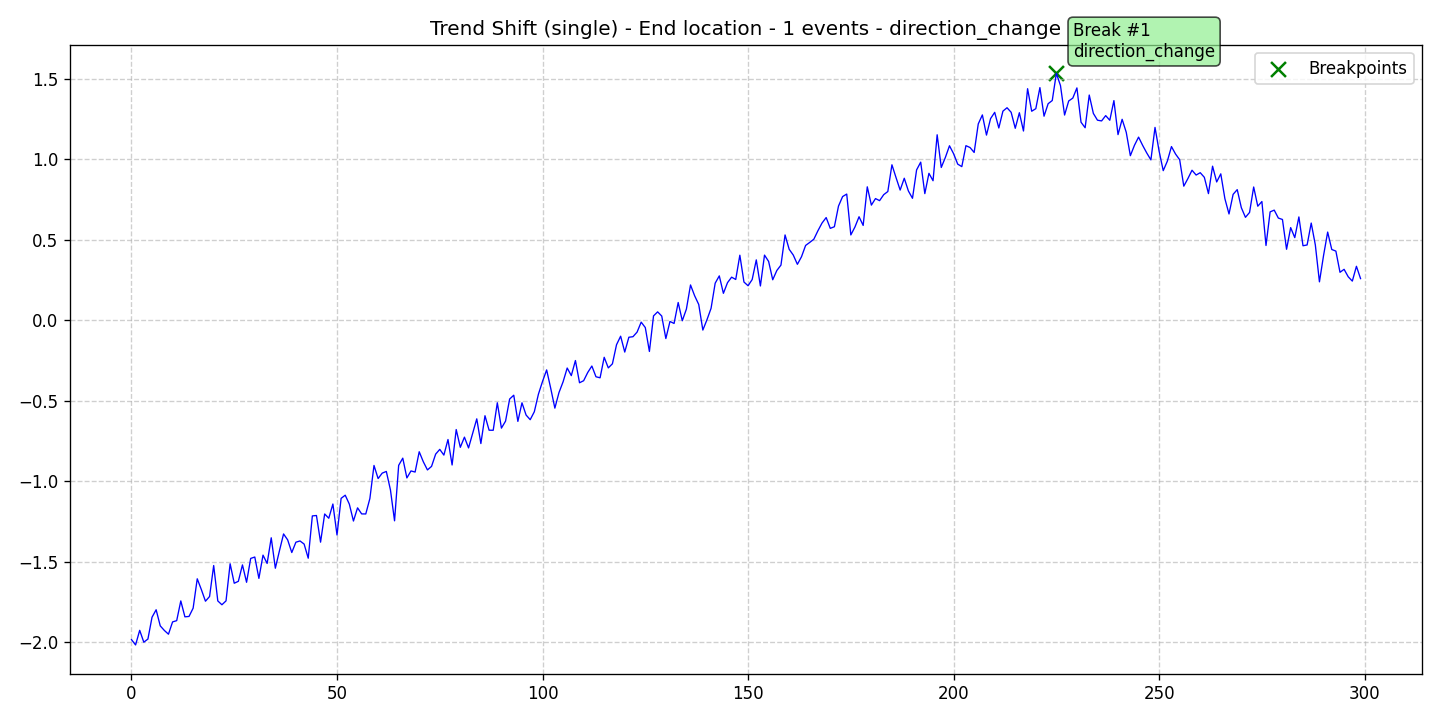

Data behind this chart, as committed beside it:
data, stationary, det_lin_up, det_lin_down, det_quad, det_cubic, det_exp, det_damped, stoc_trend, volatility, single_seas, multiple_seas, point_anom_single, point_anom_multi, collect_anom, context_anom, mean_shift, var_shift, trend_shift, date, is_break, is_anomaly, is_multi, location_beginning
-1.984, 0, 0, 0, 0, 0, 0, 0, 0, 0, 0, 0, 0, 0, 0, 0, 0, 0, 1, 2020-01-01, 0, 0, 0, 0
-2.017, 0, 0, 0, 0, 0, 0, 0, 0, 0, 0, 0, 0, 0, 0, 0, 0, 0, 1, 2020-01-02, 0, 0, 0, 0
-1.926, 0, 0, 0, 0, 0, 0, 0, 0, 0, 0, 0, 0, 0, 0, 0, 0, 0, 1, 2020-01-03, 0, 0, 0, 0
-2, 0, 0, 0, 0, 0, 0, 0, 0, 0, 0, 0, 0, 0, 0, 0, 0, 0, 1, 2020-01-04, 0, 0, 0, 0
-1.98, 0, 0, 0, 0, 0, 0, 0, 0, 0, 0, 0, 0, 0, 0, 0, 0, 0, 1, 2020-01-05, 0, 0, 0, 0
-1.845, 0, 0, 0, 0, 0, 0, 0, 0, 0, 0, 0, 0, 0, 0, 0, 0, 0, 1, 2020-01-06, 0, 0, 0, 0
-1.798, 0, 0, 0, 0, 0, 0, 0, 0, 0, 0, 0, 0, 0, 0, 0, 0, 0, 1, 2020-01-07, 0, 0, 0, 0
-1.898, 0, 0, 0, 0, 0, 0, 0, 0, 0, 0, 0, 0, 0, 0, 0, 0, 0, 1, 2020-01-08, 0, 0, 0, 0
-1.927, 0, 0, 0, 0, 0, 0, 0, 0, 0, 0, 0, 0, 0, 0, 0, 0, 0, 1, 2020-01-09, 0, 0, 0, 0
-1.95, 0, 0, 0, 0, 0, 0, 0, 0, 0, 0, 0, 0, 0, 0, 0, 0, 0, 1, 2020-01-10, 0, 0, 0, 0
-1.874, 0, 0, 0, 0, 0, 0, 0, 0, 0, 0, 0, 0, 0, 0, 0, 0, 0, 1, 2020-01-11, 0, 0, 0, 0
-1.866, 0, 0, 0, 0, 0, 0, 0, 0, 0, 0, 0, 0, 0, 0, 0, 0, 0, 1, 2020-01-12, 0, 0, 0, 0
-1.743, 0, 0, 0, 0, 0, 0, 0, 0, 0, 0, 0, 0, 0, 0, 0, 0, 0, 1, 2020-01-13, 0, 0, 0, 0
-1.842, 0, 0, 0, 0, 0, 0, 0, 0, 0, 0, 0, 0, 0, 0, 0, 0, 0, 1, 2020-01-14, 0, 0, 0, 0
-1.84, 0, 0, 0, 0, 0, 0, 0, 0, 0, 0, 0, 0, 0, 0, 0, 0, 0, 1, 2020-01-15, 0, 0, 0, 0
-1.788, 0, 0, 0, 0, 0, 0, 0, 0, 0, 0, 0, 0, 0, 0, 0, 0, 0, 1, 2020-01-16, 0, 0, 0, 0
-1.606, 0, 0, 0, 0, 0, 0, 0, 0, 0, 0, 0, 0, 0, 0, 0, 0, 0, 1, 2020-01-17, 0, 0, 0, 0
-1.673, 0, 0, 0, 0, 0, 0, 0, 0, 0, 0, 0, 0, 0, 0, 0, 0, 0, 1, 2020-01-18, 0, 0, 0, 0
-1.745, 0, 0, 0, 0, 0, 0, 0, 0, 0, 0, 0, 0, 0, 0, 0, 0, 0, 1, 2020-01-19, 0, 0, 0, 0
-1.716, 0, 0, 0, 0, 0, 0, 0, 0, 0, 0, 0, 0, 0, 0, 0, 0, 0, 1, 2020-01-20, 0, 0, 0, 0
-1.524, 0, 0, 0, 0, 0, 0, 0, 0, 0, 0, 0, 0, 0, 0, 0, 0, 0, 1, 2020-01-21, 0, 0, 0, 0
-1.743, 0, 0, 0, 0, 0, 0, 0, 0, 0, 0, 0, 0, 0, 0, 0, 0, 0, 1, 2020-01-22, 0, 0, 0, 0
-1.767, 0, 0, 0, 0, 0, 0, 0, 0, 0, 0, 0, 0, 0, 0, 0, 0, 0, 1, 2020-01-23, 0, 0, 0, 0
-1.743, 0, 0, 0, 0, 0, 0, 0, 0, 0, 0, 0, 0, 0, 0, 0, 0, 0, 1, 2020-01-24, 0, 0, 0, 0
-1.513, 0, 0, 0, 0, 0, 0, 0, 0, 0, 0, 0, 0, 0, 0, 0, 0, 0, 1, 2020-01-25, 0, 0, 0, 0
-1.634, 0, 0, 0, 0, 0, 0, 0, 0, 0, 0, 0, 0, 0, 0, 0, 0, 0, 1, 2020-01-26, 0, 0, 0, 0
-1.622, 0, 0, 0, 0, 0, 0, 0, 0, 0, 0, 0, 0, 0, 0, 0, 0, 0, 1, 2020-01-27, 0, 0, 0, 0
-1.52, 0, 0, 0, 0, 0, 0, 0, 0, 0, 0, 0, 0, 0, 0, 0, 0, 0, 1, 2020-01-28, 0, 0, 0, 0
-1.628, 0, 0, 0, 0, 0, 0, 0, 0, 0, 0, 0, 0, 0, 0, 0, 0, 0, 1, 2020-01-29, 0, 0, 0, 0
-1.479, 0, 0, 0, 0, 0, 0, 0, 0, 0, 0, 0, 0, 0, 0, 0, 0, 0, 1, 2020-01-30, 0, 0, 0, 0
-1.471, 0, 0, 0, 0, 0, 0, 0, 0, 0, 0, 0, 0, 0, 0, 0, 0, 0, 1, 2020-01-31, 0, 0, 0, 0
-1.603, 0, 0, 0, 0, 0, 0, 0, 0, 0, 0, 0, 0, 0, 0, 0, 0, 0, 1, 2020-02-01, 0, 0, 0, 0
-1.459, 0, 0, 0, 0, 0, 0, 0, 0, 0, 0, 0, 0, 0, 0, 0, 0, 0, 1, 2020-02-02, 0, 0, 0, 0
-1.511, 0, 0, 0, 0, 0, 0, 0, 0, 0, 0, 0, 0, 0, 0, 0, 0, 0, 1, 2020-02-03, 0, 0, 0, 0
-1.351, 0, 0, 0, 0, 0, 0, 0, 0, 0, 0, 0, 0, 0, 0, 0, 0, 0, 1, 2020-02-04, 0, 0, 0, 0
-1.54, 0, 0, 0, 0, 0, 0, 0, 0, 0, 0, 0, 0, 0, 0, 0, 0, 0, 1, 2020-02-05, 0, 0, 0, 0
-1.432, 0, 0, 0, 0, 0, 0, 0, 0, 0, 0, 0, 0, 0, 0, 0, 0, 0, 1, 2020-02-06, 0, 0, 0, 0
-1.327, 0, 0, 0, 0, 0, 0, 0, 0, 0, 0, 0, 0, 0, 0, 0, 0, 0, 1, 2020-02-07, 0, 0, 0, 0
-1.364, 0, 0, 0, 0, 0, 0, 0, 0, 0, 0, 0, 0, 0, 0, 0, 0, 0, 1, 2020-02-08, 0, 0, 0, 0
-1.443, 0, 0, 0, 0, 0, 0, 0, 0, 0, 0, 0, 0, 0, 0, 0, 0, 0, 1, 2020-02-09, 0, 0, 0, 0
-1.379, 0, 0, 0, 0, 0, 0, 0, 0, 0, 0, 0, 0, 0, 0, 0, 0, 0, 1, 2020-02-10, 0, 0, 0, 0
-1.371, 0, 0, 0, 0, 0, 0, 0, 0, 0, 0, 0, 0, 0, 0, 0, 0, 0, 1, 2020-02-11, 0, 0, 0, 0
-1.39, 0, 0, 0, 0, 0, 0, 0, 0, 0, 0, 0, 0, 0, 0, 0, 0, 0, 1, 2020-02-12, 0, 0, 0, 0
-1.478, 0, 0, 0, 0, 0, 0, 0, 0, 0, 0, 0, 0, 0, 0, 0, 0, 0, 1, 2020-02-13, 0, 0, 0, 0
-1.215, 0, 0, 0, 0, 0, 0, 0, 0, 0, 0, 0, 0, 0, 0, 0, 0, 0, 1, 2020-02-14, 0, 0, 0, 0
-1.213, 0, 0, 0, 0, 0, 0, 0, 0, 0, 0, 0, 0, 0, 0, 0, 0, 0, 1, 2020-02-15, 0, 0, 0, 0
-1.378, 0, 0, 0, 0, 0, 0, 0, 0, 0, 0, 0, 0, 0, 0, 0, 0, 0, 1, 2020-02-16, 0, 0, 0, 0
-1.203, 0, 0, 0, 0, 0, 0, 0, 0, 0, 0, 0, 0, 0, 0, 0, 0, 0, 1, 2020-02-17, 0, 0, 0, 0
-1.23, 0, 0, 0, 0, 0, 0, 0, 0, 0, 0, 0, 0, 0, 0, 0, 0, 0, 1, 2020-02-18, 0, 0, 0, 0
-1.141, 0, 0, 0, 0, 0, 0, 0, 0, 0, 0, 0, 0, 0, 0, 0, 0, 0, 1, 2020-02-19, 0, 0, 0, 0
-1.334, 0, 0, 0, 0, 0, 0, 0, 0, 0, 0, 0, 0, 0, 0, 0, 0, 0, 1, 2020-02-20, 0, 0, 0, 0
-1.106, 0, 0, 0, 0, 0, 0, 0, 0, 0, 0, 0, 0, 0, 0, 0, 0, 0, 1, 2020-02-21, 0, 0, 0, 0
-1.087, 0, 0, 0, 0, 0, 0, 0, 0, 0, 0, 0, 0, 0, 0, 0, 0, 0, 1, 2020-02-22, 0, 0, 0, 0
-1.142, 0, 0, 0, 0, 0, 0, 0, 0, 0, 0, 0, 0, 0, 0, 0, 0, 0, 1, 2020-02-23, 0, 0, 0, 0
-1.247, 0, 0, 0, 0, 0, 0, 0, 0, 0, 0, 0, 0, 0, 0, 0, 0, 0, 1, 2020-02-24, 0, 0, 0, 0
-1.165, 0, 0, 0, 0, 0, 0, 0, 0, 0, 0, 0, 0, 0, 0, 0, 0, 0, 1, 2020-02-25, 0, 0, 0, 0
-1.203, 0, 0, 0, 0, 0, 0, 0, 0, 0, 0, 0, 0, 0, 0, 0, 0, 0, 1, 2020-02-26, 0, 0, 0, 0
-1.203, 0, 0, 0, 0, 0, 0, 0, 0, 0, 0, 0, 0, 0, 0, 0, 0, 0, 1, 2020-02-27, 0, 0, 0, 0
-1.107, 0, 0, 0, 0, 0, 0, 0, 0, 0, 0, 0, 0, 0, 0, 0, 0, 0, 1, 2020-02-28, 0, 0, 0, 0
-0.9017, 0, 0, 0, 0, 0, 0, 0, 0, 0, 0, 0, 0, 0, 0, 0, 0, 0, 1, 2020-02-29, 0, 0, 0, 0
... 240 more rows
